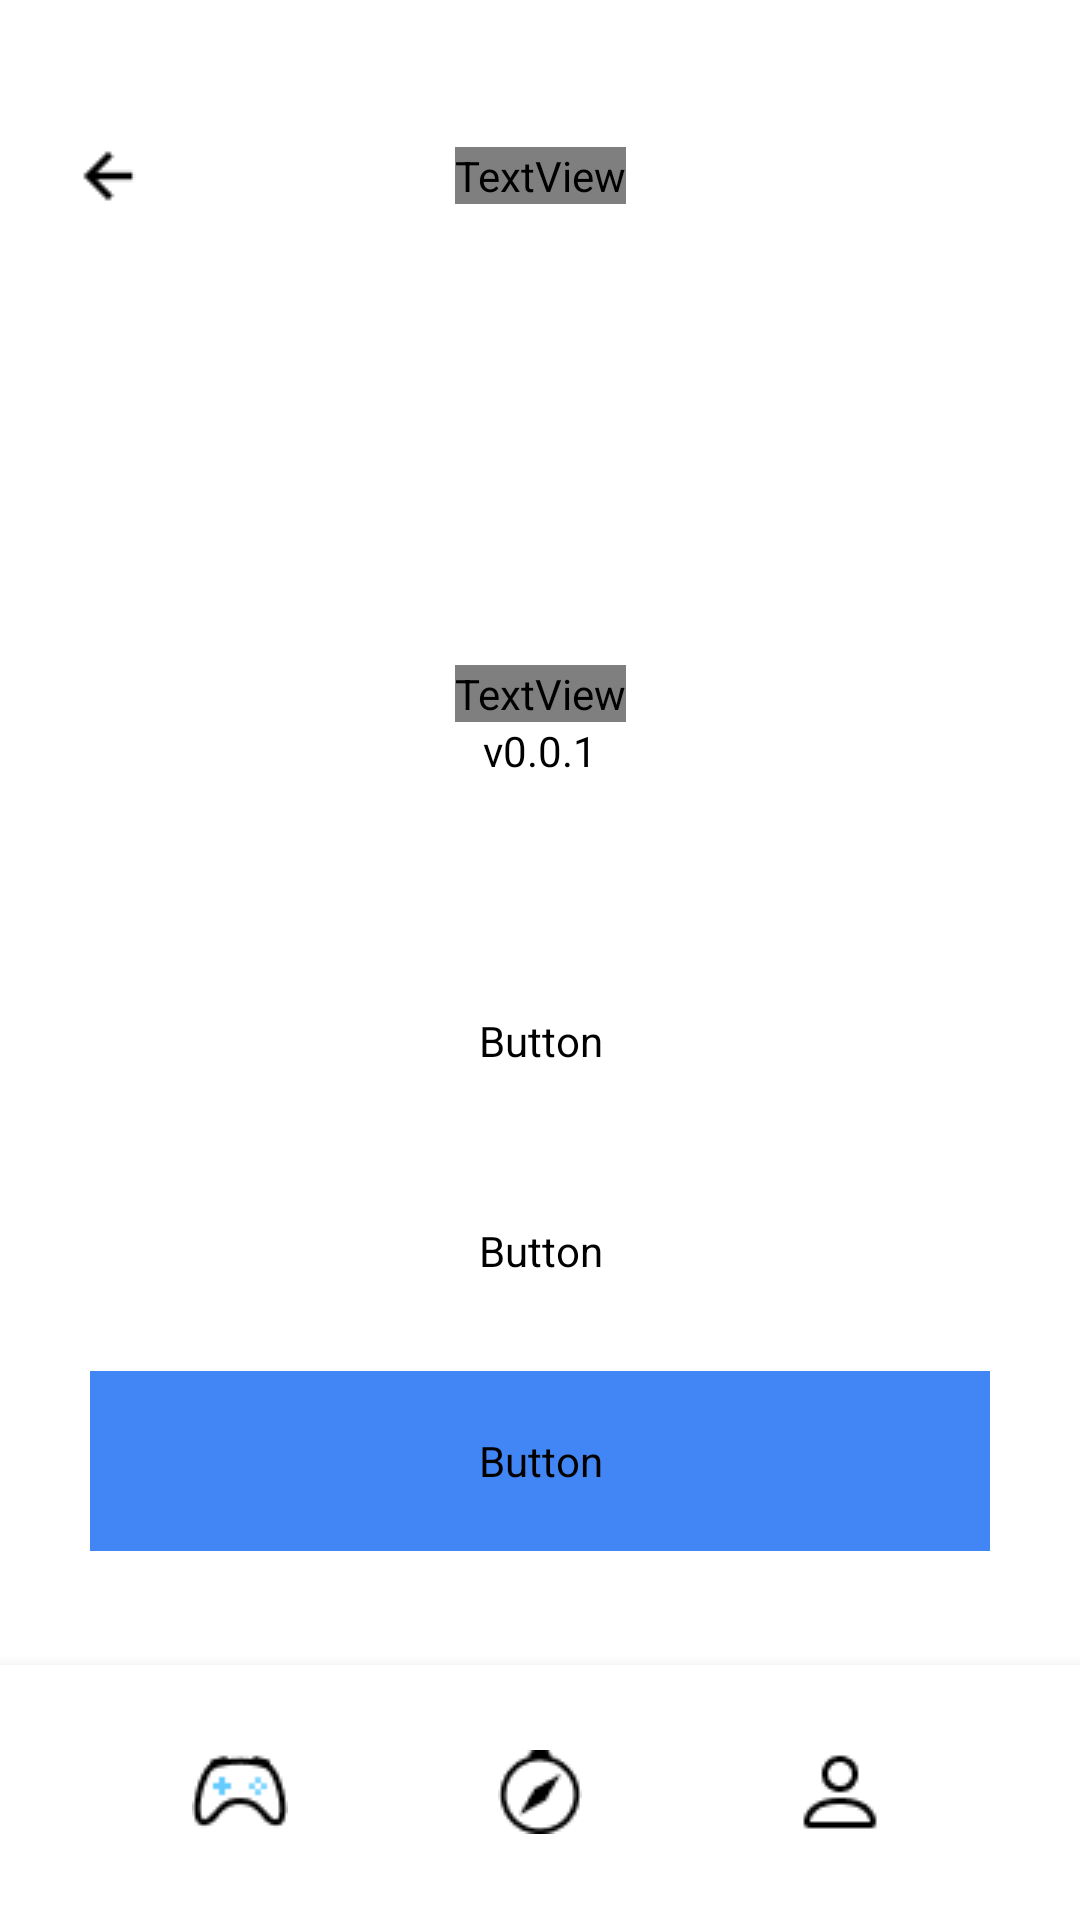

This screen was rendered from an Android layout file. Write that file and the resources it references.
<!-- AndroidManifest.xml: application theme Theme.GameBuzz -->
<!-- res/layout/activity_settings.xml -->
<?xml version="1.0" encoding="utf-8"?>
<androidx.constraintlayout.widget.ConstraintLayout xmlns:android="http://schemas.android.com/apk/res/android"
    xmlns:app="http://schemas.android.com/apk/res-auto"
    xmlns:tools="http://schemas.android.com/tools"
    android:layout_width="match_parent"
    android:layout_height="match_parent"
    tools:context=".ui.main.SettingsActivity">

    <Button
        android:id="@+id/button2"
        style="@style/Widget.MaterialComponents.Button.OutlinedButton"
        android:layout_width="300dp"
        android:layout_height="60dp"
        android:backgroundTint="@android:color/transparent"
        android:fontFamily="@font/open_sans_bold"
        android:text="@string/change_username"
        app:layout_constraintEnd_toEndOf="parent"
        app:layout_constraintStart_toStartOf="parent"
        android:layout_marginTop="200dp"
        android:textAllCaps="false"
        android:textColor="@color/black"
        app:cornerRadius="80dp"
        app:layout_constraintTop_toBottomOf="@+id/toolbar" />

    <Button
        android:id="@+id/button4"
        style="@style/Widget.MaterialComponents.Button.OutlinedButton"
        android:layout_width="300dp"
        android:layout_height="60dp"
        android:backgroundTint="@android:color/transparent"
        android:fontFamily="@font/open_sans_bold"
        android:text="@string/change_password"
        app:layout_constraintEnd_toEndOf="parent"
        app:layout_constraintStart_toStartOf="parent"
        android:textAllCaps="false"
        android:textColor="@color/black"
        app:cornerRadius="80dp"
        android:layout_marginTop="10dp"
        app:layout_constraintTop_toBottomOf="@+id/button2" />

    <Button
        android:id="@+id/button7"
        style="@style/Widget.MaterialComponents.Button.OutlinedButton"
        android:layout_width="300dp"
        android:layout_height="60dp"
        android:backgroundTint="@color/main_azure"
        android:fontFamily="@font/open_sans_bold"
        android:text="@string/logout"
        app:layout_constraintEnd_toEndOf="parent"
        app:layout_constraintStart_toStartOf="parent"
        android:textAllCaps="false"
        android:textColor="@color/white"
        app:cornerRadius="80dp"
        android:layout_marginTop="10dp"
        app:layout_constraintTop_toBottomOf="@+id/button4" />

    <Button
        android:id="@+id/button8"
        style="@style/Widget.Material3.Button.TextButton"
        android:layout_width="wrap_content"
        android:layout_height="wrap_content"
        android:text="@string/send_feedback"
        app:layout_constraintEnd_toEndOf="parent"
        app:layout_constraintStart_toStartOf="parent"
        android:textSize="15sp"
        android:layout_marginTop="40dp"
        android:textColor="@color/main_azure"
        app:layout_constraintTop_toBottomOf="@+id/button7" />

    <androidx.appcompat.widget.Toolbar
        android:id="@+id/toolbar"
        android:layout_width="match_parent"
        android:layout_height="117dp"
        android:minHeight="?attr/actionBarSize"
        app:layout_constraintEnd_toEndOf="parent"
        android:background="@android:color/transparent"
        app:layout_constraintStart_toStartOf="parent"
        app:layout_constraintTop_toTopOf="parent" />

    <ImageView
        android:id="@+id/imageView"
        android:layout_width="36dp"
        android:layout_height="36dp"
        android:layout_marginTop="50dp"
        app:layout_constraintBottom_toTopOf="@+id/button2"
        app:layout_constraintEnd_toEndOf="parent"
        app:layout_constraintStart_toStartOf="parent"
        app:layout_constraintTop_toTopOf="parent"
        app:srcCompat="@drawable/applogo" />

    <TextView
        android:id="@+id/textView5"
        android:layout_width="wrap_content"
        android:layout_height="wrap_content"
        android:layout_marginTop="20dp"
        android:fontFamily="@font/libre_franklin_bold"
        android:text="GameBuzz"
        android:textColor="@color/dark_blue"
        android:textSize="24sp"
        app:layout_constraintEnd_toEndOf="parent"
        app:layout_constraintStart_toStartOf="parent"
        app:layout_constraintTop_toBottomOf="@+id/imageView" />

    <com.google.android.material.bottomnavigation.BottomNavigationView
        android:layout_width="match_parent"
        android:layout_height="85dp"
        app:layout_constraintBottom_toBottomOf="parent"
        app:layout_constraintEnd_toEndOf="parent"
        app:layout_constraintStart_toStartOf="parent">

        <ImageButton
            android:id="@+id/imageButton5"
            android:layout_width="40dp"
            android:layout_height="40dp"
            android:layout_gravity="center"
            android:layout_marginLeft="100dp"
            android:background="@android:color/transparent"
            app:srcCompat="@drawable/account" />

        <ImageButton
            android:id="@+id/imageButton4"
            android:layout_width="40dp"
            android:layout_height="40dp"
            android:layout_gravity="center"
            android:background="@android:color/transparent"
            app:srcCompat="@drawable/compass" />

        <ImageButton
            android:id="@+id/imageButton6"
            android:layout_width="40dp"
            android:layout_height="40dp"
            android:layout_gravity="center"
            android:layout_marginRight="100dp"
            android:background="@android:color/transparent"
            app:srcCompat="@drawable/controller" />
    </com.google.android.material.bottomnavigation.BottomNavigationView>

    <TextView
        android:id="@+id/textView6"
        android:layout_width="wrap_content"
        android:layout_height="wrap_content"
        android:textColor="@color/black"
        android:text="v0.0.1"
        app:layout_constraintEnd_toEndOf="parent"
        app:layout_constraintStart_toStartOf="parent"
        app:layout_constraintTop_toBottomOf="@+id/textView5" />

    <TextView
        android:id="@+id/textView4"
        android:layout_width="wrap_content"
        android:layout_height="wrap_content"
        android:layout_gravity="center"
        android:gravity="center"
        android:fontFamily="@font/libre_franklin_bold"
        android:text="@string/settings"
        android:textColor="@color/dark_blue"
        android:textSize="20sp"
        app:layout_constraintBottom_toBottomOf="@+id/toolbar"
        app:layout_constraintEnd_toEndOf="parent"
        app:layout_constraintStart_toStartOf="@+id/toolbar"
        app:layout_constraintTop_toTopOf="@+id/toolbar" />

    <ImageButton
        android:id="@+id/imageButton"
        android:layout_width="40dp"
        android:layout_height="40dp"
        android:layout_marginRight="80dp"
        app:layout_constraintBottom_toBottomOf="@+id/toolbar"
        app:layout_constraintEnd_toStartOf="@+id/textView4"
        app:layout_constraintStart_toStartOf="@+id/toolbar"
        app:layout_constraintTop_toTopOf="@+id/toolbar"
        android:background="@android:color/transparent"
        app:srcCompat="@drawable/arrow_back" />

</androidx.constraintlayout.widget.ConstraintLayout>
<!-- resources referenced by this layout -->
<resources>
  <color name="black">#FF000000</color>
  <color name="dark_blue">#003366</color>
  <color name="main_azure">#4285F4</color>
  <color name="white">#FFFFFFFF</color>
  <!-- drawable account: png bitmap (drawable, 396 bytes) -->
  <!-- drawable applogo: png bitmap (mipmap-hdpi, 2352 bytes) -->
  <!-- drawable arrow_back: png bitmap (drawable, 308 bytes) -->
  <!-- drawable compass: png bitmap (drawable, 555 bytes) -->
  <!-- drawable controller: png bitmap (drawable, 620 bytes) -->
  <string name="change_password">Change password</string>
  <string name="change_username">Change username</string>
  <string name="logout">Logout</string>
  <string name="send_feedback">Send feedback</string>
  <string name="settings">Settings</string>
  <style name="Theme.GameBuzz" parent="Theme.MaterialComponents.DayNight.NoActionBar">
          
          <item name="colorPrimary">@color/main_azure</item>
          <item name="colorPrimaryVariant">@color/main_azure</item>
          <item name="colorOnPrimary">@color/white</item>
          
          <item name="colorSecondary">@color/teal_200</item>
          <item name="colorSecondaryVariant">@color/teal_700</item>
          <item name="colorOnSecondary">@color/black</item>
          
          <item name="android:statusBarColor">?attr/colorPrimaryVariant</item>
          
      </style>
  <color name="teal_200">#FF03DAC5</color>
  <color name="teal_700">#FF018786</color>
</resources>
